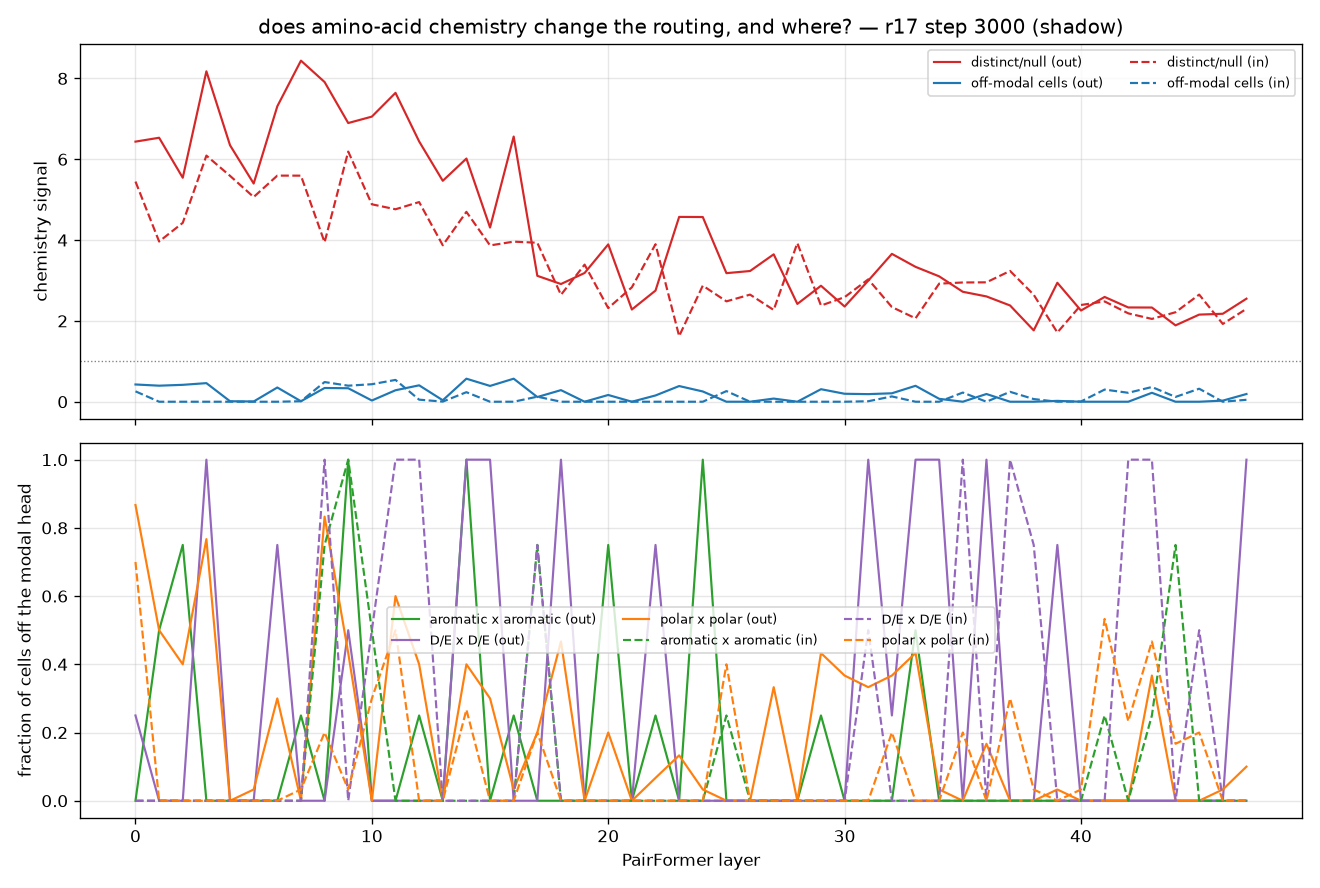

The data file committed next to this chart (first rows):
module, layer, direction, distinct, null, ratio, off_modal, aromatic, negative, polar
0.tri_mul_in, 0, in, 0.6183, 0.1135, 5.449, 0.257, 0.0, 0.0, 0.7
0.tri_mul_out, 0, out, 0.8066, 0.1253, 6.437, 0.427, 0.0, 0.25, 0.867
1.tri_mul_in, 1, in, 0.3923, 0.099, 3.965, 0.0, 0.0, 0.0, 0.0
1.tri_mul_out, 1, out, 0.8899, 0.1362, 6.533, 0.397, 0.5, 0.0, 0.5
2.tri_mul_in, 2, in, 0.6392, 0.1444, 4.427, 0.0, 0.0, 0.0, 0.0
2.tri_mul_out, 2, out, 0.8349, 0.1506, 5.543, 0.418, 0.75, 0.0, 0.4
3.tri_mul_in, 3, in, 0.7522, 0.1235, 6.091, 0.0, 0.0, 0.0, 0.0
3.tri_mul_out, 3, out, 1.244, 0.1521, 8.177, 0.46, 0.0, 1.0, 0.767
4.tri_mul_in, 4, in, 0.7123, 0.1274, 5.59, 0.0, 0.0, 0.0, 0.0
4.tri_mul_out, 4, out, 0.8756, 0.138, 6.347, 0.012, 0.0, 0.0, 0.0
5.tri_mul_in, 5, in, 0.6913, 0.1365, 5.066, 0.0, 0.0, 0.0, 0.0
5.tri_mul_out, 5, out, 0.9855, 0.1825, 5.4, 0.006, 0.0, 0.0, 0.033
6.tri_mul_in, 6, in, 0.6469, 0.1156, 5.596, 0.0, 0.0, 0.0, 0.0
6.tri_mul_out, 6, out, 1.2, 0.1642, 7.311, 0.352, 0.0, 0.75, 0.3
7.tri_mul_in, 7, in, 0.7447, 0.1331, 5.595, 0.012, 0.0, 0.0, 0.033
7.tri_mul_out, 7, out, 1.571, 0.1861, 8.441, 0.012, 0.25, 0.0, 0.0
8.tri_mul_in, 8, in, 0.5451, 0.1381, 3.946, 0.487, 0.75, 1.0, 0.2
8.tri_mul_out, 8, out, 1.46, 0.1845, 7.912, 0.34, 0.0, 0.0, 0.833
9.tri_mul_in, 9, in, 0.8073, 0.1304, 6.191, 0.397, 1.0, 0.0, 0.033
9.tri_mul_out, 9, out, 0.9537, 0.1383, 6.897, 0.334, 1.0, 0.5, 0.433
10.tri_mul_in, 10, in, 0.7807, 0.1598, 4.886, 0.433, 0.5, 0.5, 0.3
10.tri_mul_out, 10, out, 1.48, 0.2098, 7.056, 0.03, 0.0, 0.0, 0.0
11.tri_mul_in, 11, in, 1.04, 0.2183, 4.763, 0.54, 0.0, 1.0, 0.5
11.tri_mul_out, 11, out, 1.568, 0.2051, 7.644, 0.284, 0.0, 0.0, 0.6
12.tri_mul_in, 12, in, 0.7646, 0.1547, 4.941, 0.051, 0.0, 1.0, 0.0
12.tri_mul_out, 12, out, 1.319, 0.2047, 6.442, 0.406, 0.25, 0.0, 0.4
13.tri_mul_in, 13, in, 0.7218, 0.1864, 3.872, 0.003, 0.0, 0.0, 0.0
13.tri_mul_out, 13, out, 1.3, 0.2377, 5.467, 0.036, 0.0, 0.0, 0.0
14.tri_mul_in, 14, in, 1.072, 0.2281, 4.699, 0.236, 0.0, 0.0, 0.267
14.tri_mul_out, 14, out, 1.301, 0.2161, 6.018, 0.57, 1.0, 1.0, 0.4
15.tri_mul_in, 15, in, 0.7712, 0.1994, 3.868, 0.0, 0.0, 0.0, 0.0
15.tri_mul_out, 15, out, 1.319, 0.306, 4.311, 0.391, 0.0, 1.0, 0.3
16.tri_mul_in, 16, in, 0.7455, 0.1882, 3.962, 0.0, 0.0, 0.0, 0.0
16.tri_mul_out, 16, out, 1.452, 0.2213, 6.563, 0.57, 0.25, 0.0, 0.033
17.tri_mul_in, 17, in, 0.6697, 0.1702, 3.934, 0.125, 0.75, 0.75, 0.2
17.tri_mul_out, 17, out, 1.013, 0.325, 3.116, 0.116, 0.0, 0.0, 0.2
18.tri_mul_in, 18, in, 0.1373, 0.0519, 2.646, 0.0, 0.0, 0.0, 0.0
18.tri_mul_out, 18, out, 0.9419, 0.3233, 2.913, 0.287, 0.0, 1.0, 0.467
19.tri_mul_in, 19, in, 0.4341, 0.1279, 3.393, 0.0, 0.0, 0.0, 0.0
19.tri_mul_out, 19, out, 0.5043, 0.1583, 3.186, 0.0, 0.0, 0.0, 0.0
20.tri_mul_in, 20, in, 0.7491, 0.3233, 2.317, 0.0, 0.0, 0.0, 0.0
20.tri_mul_out, 20, out, 1.114, 0.286, 3.894, 0.167, 0.75, 0.0, 0.2
21.tri_mul_in, 21, in, 0.0765, 0.027, 2.832, 0.0, 0.0, 0.0, 0.0
21.tri_mul_out, 21, out, 0.6034, 0.2645, 2.282, 0.0, 0.0, 0.0, 0.0
22.tri_mul_in, 22, in, 0.1709, 0.0438, 3.898, 0.0, 0.0, 0.0, 0.0
22.tri_mul_out, 22, out, 1.113, 0.4046, 2.751, 0.155, 0.25, 0.75, 0.067
23.tri_mul_in, 23, in, 0.1794, 0.1106, 1.623, 0.0, 0.0, 0.0, 0.0
23.tri_mul_out, 23, out, 1.298, 0.2837, 4.574, 0.388, 0.0, 0.0, 0.133
24.tri_mul_in, 24, in, 0.6956, 0.2421, 2.873, 0.0, 0.0, 0.0, 0.0
24.tri_mul_out, 24, out, 1.279, 0.2798, 4.571, 0.254, 1.0, 0.0, 0.033
25.tri_mul_in, 25, in, 1.118, 0.4499, 2.484, 0.263, 0.25, 0.0, 0.4
25.tri_mul_out, 25, out, 0.8522, 0.2678, 3.182, 0.0, 0.0, 0.0, 0.0
26.tri_mul_in, 26, in, 0.7818, 0.2949, 2.651, 0.0, 0.0, 0.0, 0.0
26.tri_mul_out, 26, out, 0.7819, 0.2417, 3.235, 0.0, 0.0, 0.0, 0.0
27.tri_mul_in, 27, in, 0.0184, 0.0081, 2.271, 0.0, 0.0, 0.0, 0.0
27.tri_mul_out, 27, out, 1.336, 0.3663, 3.648, 0.078, 0.0, 0.0, 0.333
28.tri_mul_in, 28, in, 0.5393, 0.1374, 3.926, 0.0, 0.0, 0.0, 0.0
28.tri_mul_out, 28, out, 1.119, 0.4622, 2.42, 0.0, 0.0, 0.0, 0.0
29.tri_mul_in, 29, in, 0.1314, 0.0552, 2.38, 0.0, 0.0, 0.0, 0.0
29.tri_mul_out, 29, out, 1.27, 0.4426, 2.87, 0.31, 0.25, 0.0, 0.433
... 36 more rows
